Run: headless pygame with SDL's dummy video driver; simulated clock (each Clock.tick advances the game by its frame time, no real sleeping); random seed 0; keys injected as events and as key.get_pressed() state; mouse plan: one left click at the window centre at the start of phase 2, then a move to the lower-right quarter at the start of phase 3.
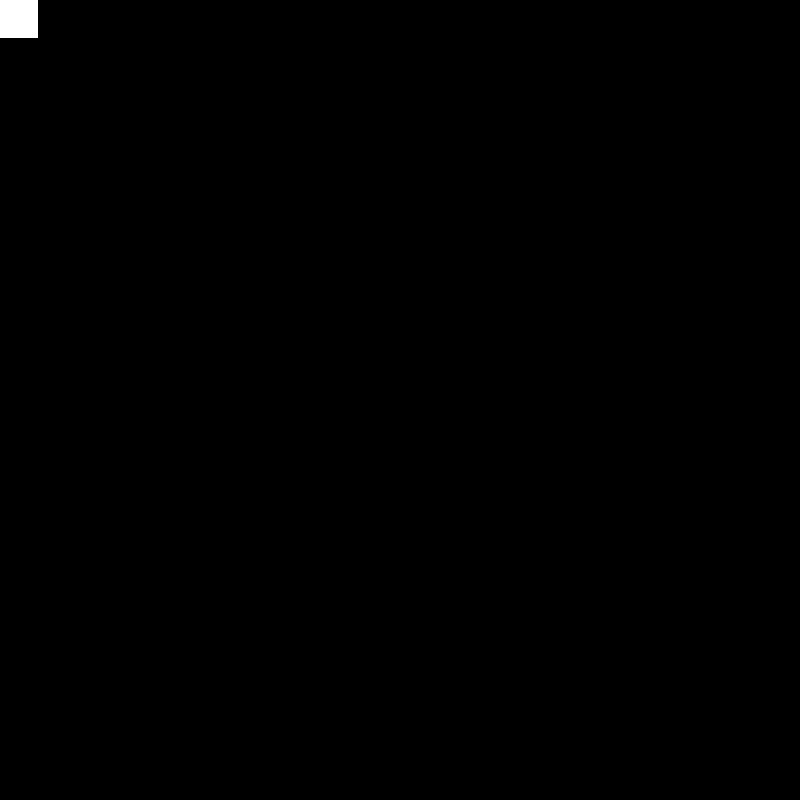
Frame 1 of 4 · flips 1–60 · no input
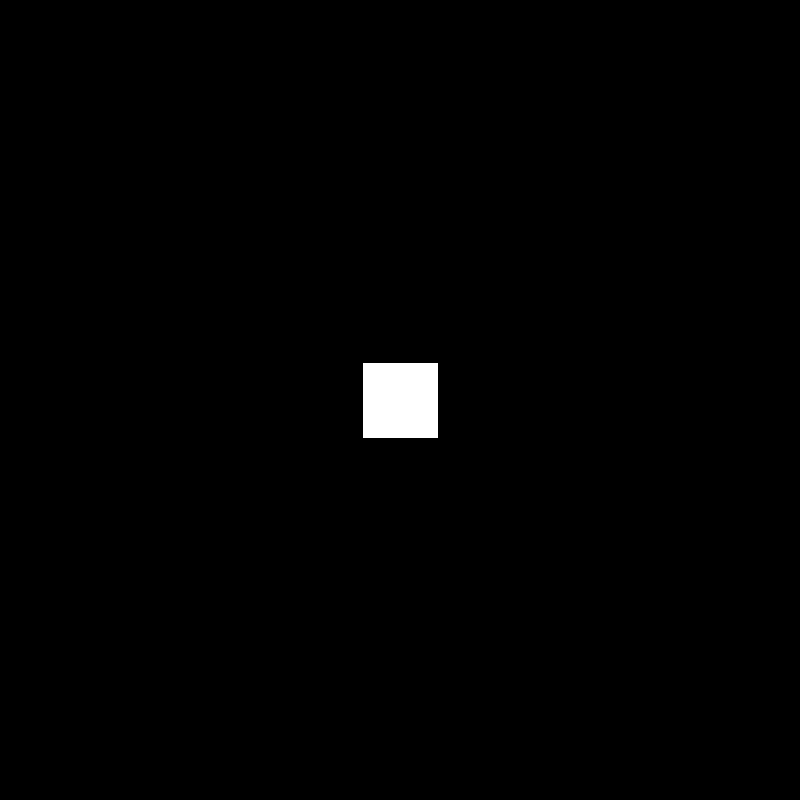
Frame 2 of 4 · flips 61–180 · clicked the window centre · tapped SPACE, RETURN · held RIGHT (→), D
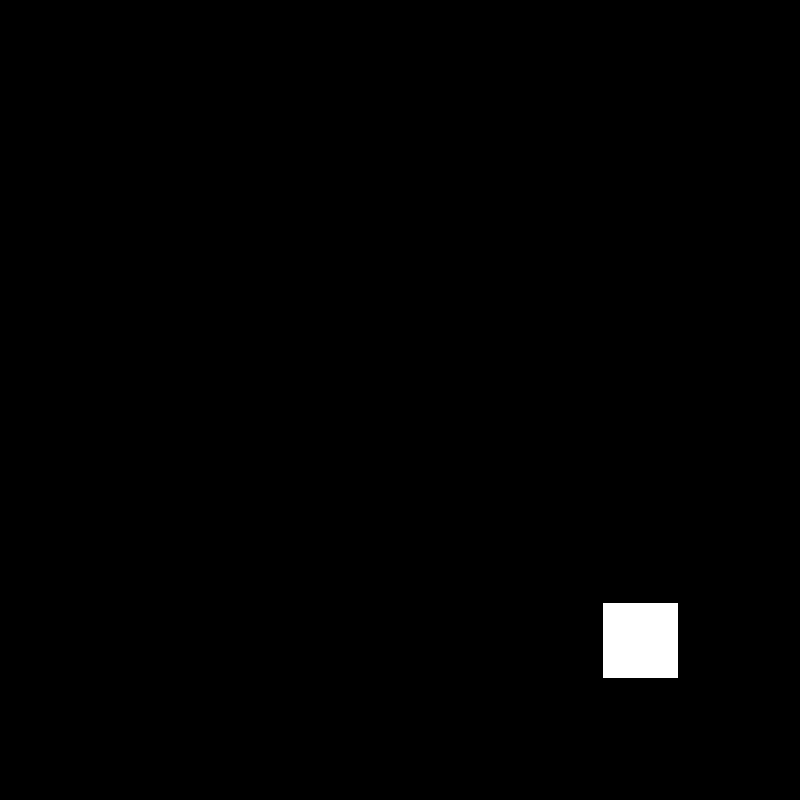
Frame 3 of 4 · flips 181–300 · moved the mouse to the lower-right quarter · held DOWN (↓), S
Frame 4 of 4 · flips 301–420 · held LEFT (←), A, UP (↑), W · screen unchanged from frame 3, image omitted

The pygame program that drew these frames:

import pygame
from sys import exit

class Player(pygame.sprite.Sprite):
    def __init__(self):
        super().__init__()
        self.image = pygame.Surface((75,75)) 
        self.image.fill((255,255,255))
        self.rect = self.image.get_rect()
        
    def create_bullet(self):
        return Bullet(pygame.mouse.get_pos()[0], pygame.mouse.get_pos()[1])
    

    def update(self):
        self.rect.center = pygame.mouse.get_pos()

class Bullet(pygame.sprite.Sprite):
    def __init__(self, x,y):
        super().__init__()
        self.image = pygame.Surface((50,10))
        self.image.fill((255,0,0))
        self.rect = self.image.get_rect(center = (x,y))

    def update(self):
        self.rect.x +=5
        if self.rect.x >= screen_width + 50:
            self.kill()
            


pygame.init()
screen_width, screen_height = 800,800
screen = pygame.display.set_mode((screen_width, screen_height))
clock = pygame.time.Clock()

player = Player()
player_sprite = pygame.sprite.GroupSingle()
player_sprite.add(player)

bullet_sprite = pygame.sprite.Group()


pygame.mouse.set_visible(False)

while True:
    for event in pygame.event.get():
        if event.type == pygame.QUIT:
            pygame.quit()
            exit()
        
        if event.type == pygame.MOUSEBUTTONDOWN:
            bullet_sprite.add(player.create_bullet())
    
    pygame.display.flip()
    screen.fill('black')
    bullet_sprite.draw(screen)
    player_sprite.draw(screen)
    
    player_sprite.update()
    bullet_sprite.update()
    print(bullet_sprite)
    clock.tick(60)
